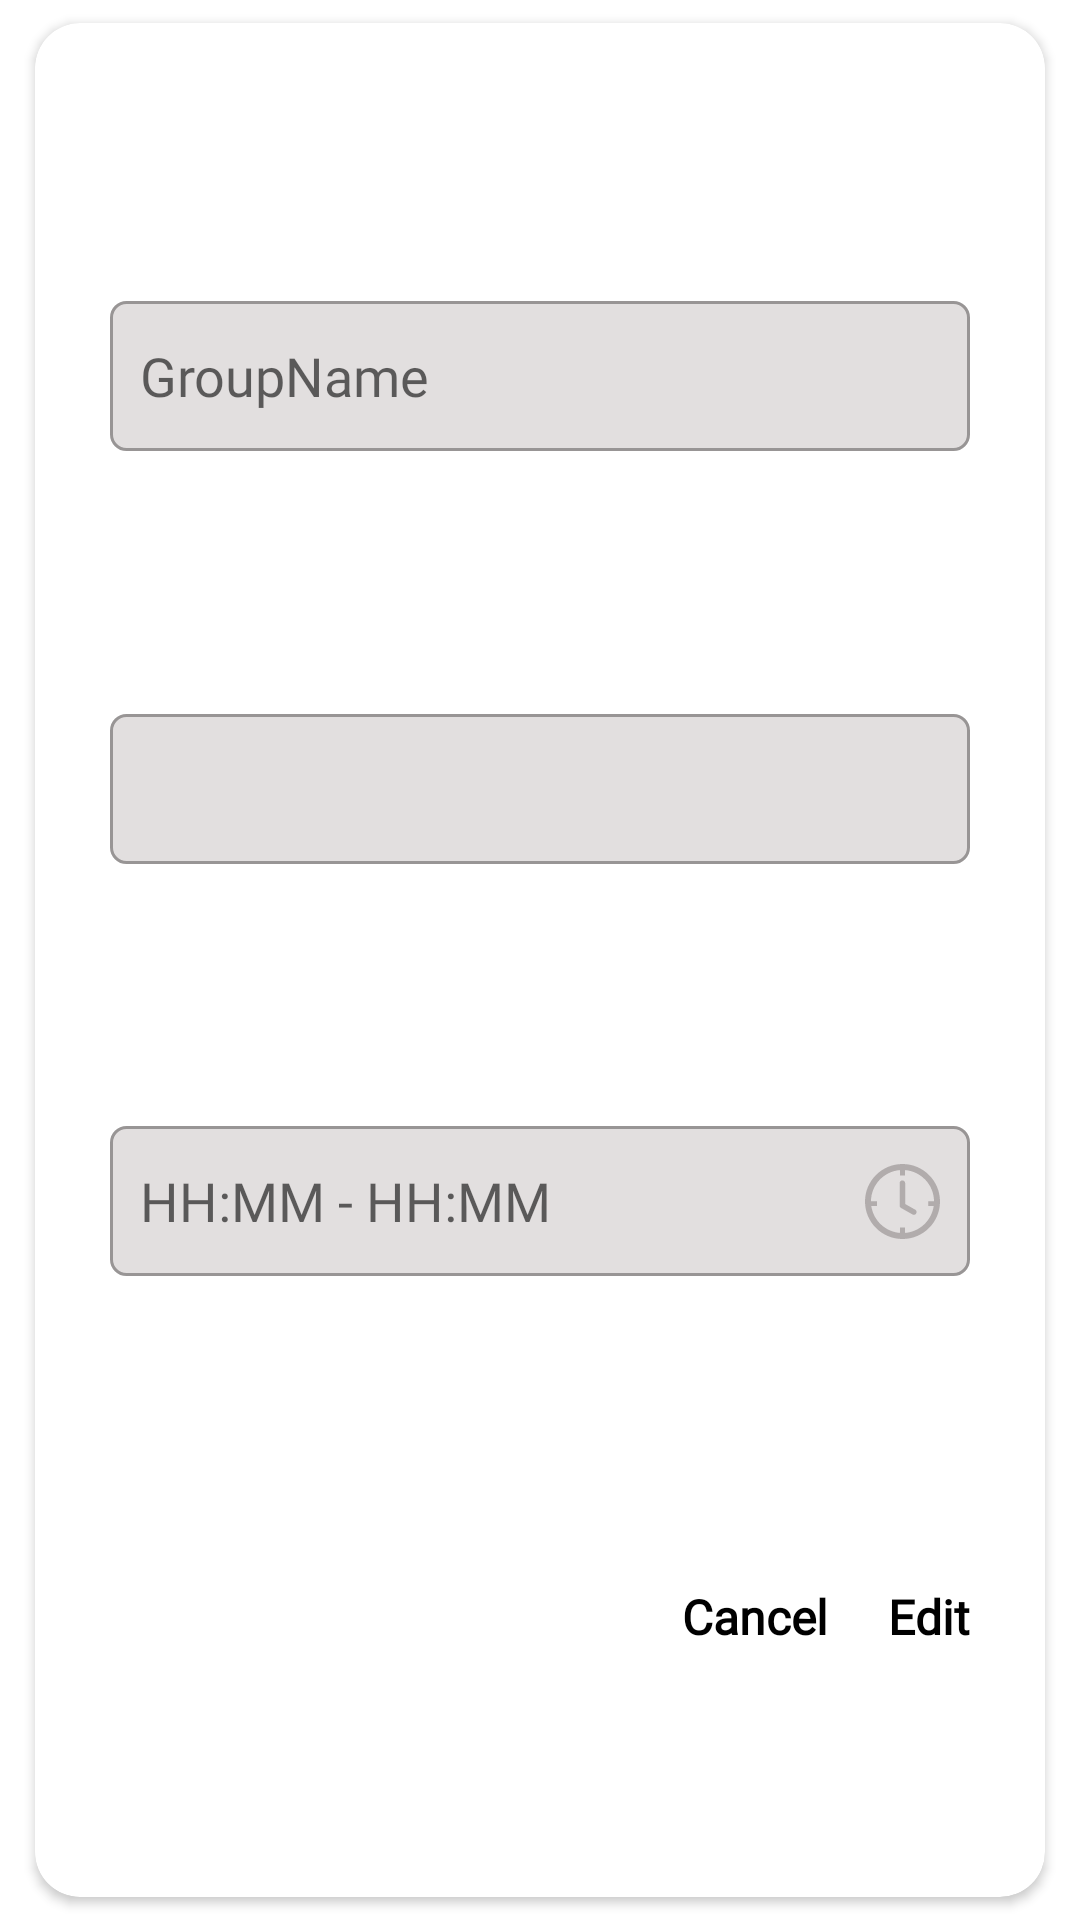

Write the Android layout XML for this screen, with the resource values it uses.
<!-- AndroidManifest.xml: application theme Theme.AndroidDatabaseLesson3PDPUZ -->
<!-- res/layout/custom_dialog_group_edit.xml -->
<?xml version="1.0" encoding="utf-8"?>
<LinearLayout xmlns:android="http://schemas.android.com/apk/res/android"
    xmlns:app="http://schemas.android.com/apk/res-auto"
    xmlns:tools="http://schemas.android.com/tools"
    android:layout_width="wrap_content"
    android:layout_height="wrap_content"
    android:background="@android:color/transparent"
    android:gravity="center"
    android:orientation="vertical">

    <androidx.cardview.widget.CardView
        android:layout_width="350dp"
        android:layout_height="match_parent"
        android:layout_gravity="center"
        app:cardCornerRadius="15dp"
        app:cardPreventCornerOverlap="true"
        app:cardUseCompatPadding="true">

        <androidx.constraintlayout.widget.ConstraintLayout
            android:layout_width="match_parent"
            android:layout_height="match_parent"
            android:padding="15dp">

            <EditText
                android:id="@+id/groupName"
                android:layout_width="match_parent"
                android:layout_height="50dp"
                android:layout_margin="10dp"
                android:background="@drawable/background_edittext"
                android:fontFamily="@font/roboto_slab"
                android:hint="GroupName"
                android:maxLength="15"
                android:maxLines="1"
                android:inputType="textPersonName"
                android:paddingStart="10dp"
                android:paddingTop="0dp"
                android:paddingBottom="0dp"
                android:textColor="@color/black"
                android:textSize="18sp"
                app:layout_constraintBottom_toTopOf="@id/mentorListSpinner"
                app:layout_constraintEnd_toEndOf="parent"
                app:layout_constraintHorizontal_bias="0.51"
                app:layout_constraintStart_toStartOf="parent"
                app:layout_constraintTop_toTopOf="parent"
                tools:ignore="MissingConstraints,NotSibling" />

            <androidx.appcompat.widget.AppCompatSpinner
                android:id="@+id/mentorListSpinner"
                android:layout_width="match_parent"
                android:layout_height="50dp"
                android:layout_margin="10dp"
                android:background="@drawable/background_edittext"
                android:fontFamily="@font/roboto_slab"
                android:hint="Fazliddin"
                android:maxLength="15"
                android:maxLines="1"
                android:paddingTop="0dp"
                android:paddingBottom="0dp"
                android:textColor="@color/black"
                android:textSize="18sp"
                app:layout_constraintBottom_toTopOf="@id/time"
                app:layout_constraintEnd_toEndOf="parent"
                app:layout_constraintHorizontal_bias="0.489"
                app:layout_constraintStart_toStartOf="parent"
                app:layout_constraintTop_toBottomOf="@id/groupName"
                tools:ignore="MissingConstraints" />

            <ImageView
                android:layout_width="wrap_content"
                android:layout_height="wrap_content"
                android:layout_marginEnd="15dp"
                android:src="@drawable/ic_arrow_down"
                app:layout_constraintBottom_toBottomOf="@id/mentorListSpinner"
                app:layout_constraintEnd_toEndOf="@id/mentorListSpinner"
                app:layout_constraintTop_toTopOf="@id/mentorListSpinner"
                tools:ignore="MissingConstraints" />

            <EditText
                android:id="@+id/time"
                android:layout_width="match_parent"
                android:layout_height="50dp"
                android:layout_margin="10dp"
                android:background="@drawable/background_edittext"
                android:fontFamily="@font/roboto_slab"
                android:hint="HH:MM - HH:MM"
                android:inputType="textPersonName"
                android:maxLength="15"
                android:maxLines="1"
                android:paddingStart="10dp"
                android:paddingTop="0dp"
                android:paddingBottom="0dp"
                android:textColor="@color/black"
                android:textSize="18sp"
                app:layout_constraintBottom_toTopOf="@id/text_layout"
                app:layout_constraintEnd_toEndOf="parent"
                app:layout_constraintStart_toStartOf="parent"
                app:layout_constraintTop_toBottomOf="@id/mentorListSpinner"
                tools:ignore="MissingConstraints" />

            <ImageView
                android:id="@+id/clock"
                android:layout_width="wrap_content"
                android:layout_height="wrap_content"
                android:layout_marginEnd="10dp"
                android:src="@drawable/ic_clock"
                app:layout_constraintBottom_toBottomOf="@id/time"
                app:layout_constraintEnd_toEndOf="@id/time"
                app:layout_constraintTop_toTopOf="@id/time"
                tools:ignore="MissingConstraints" />
            <LinearLayout
                android:id="@+id/text_layout"
                android:layout_width="wrap_content"
                android:layout_height="wrap_content"
                android:layout_marginTop="25dp"
                android:layout_marginEnd="10dp"
                android:orientation="horizontal"
                app:layout_constraintBottom_toBottomOf="parent"
                app:layout_constraintEnd_toEndOf="parent"
                app:layout_constraintTop_toBottomOf="@id/time"
                tools:ignore="MissingConstraints">

                <TextView
                    android:id="@+id/cancel_tv"
                    android:layout_width="wrap_content"
                    android:layout_height="wrap_content"
                    android:layout_marginEnd="10dp"
                    android:fontFamily="@font/roboto_slab"
                    android:text="Cancel"
                    android:textColor="@color/black"
                    android:textSize="16sp"
                    android:textStyle="bold"
                    tools:ignore="MissingConstraints" />

                <TextView
                    android:id="@+id/edit_tv"
                    android:layout_width="wrap_content"
                    android:layout_height="match_parent"
                    android:layout_marginStart="10dp"
                    android:fontFamily="@font/roboto_slab"
                    android:text="Edit"
                    android:textColor="@color/black"
                    android:textSize="16sp"
                    android:textStyle="bold"
                    tools:ignore="MissingConstraints" />
            </LinearLayout>
        </androidx.constraintlayout.widget.ConstraintLayout>

    </androidx.cardview.widget.CardView>
</LinearLayout>
<!-- resources referenced by this layout -->
<resources>
  <color name="black">#FF000000</color>
  <!-- drawable background_edittext (drawable) -->
  <?xml version="1.0" encoding="utf-8"?>
  <selector xmlns:android="http://schemas.android.com/apk/res/android">
      <item android:state_focused="false">
          <shape android:shape="rectangle">
              <solid android:color="#E2DFDF" />
              <corners android:radius="5dp" />
              <stroke android:width="1dp" android:color="@color/gray" />
          </shape>
      </item>
      <item android:state_focused="true">
          <shape android:shape="rectangle">
              <solid android:color="#E2DFDF" />
              <corners android:radius="5dp" />
              <stroke android:width="1dp" android:color="@color/dark_ink" />
          </shape>
      </item>
  </selector>
  <!-- drawable ic_clock (drawable) -->
  <vector xmlns:android="http://schemas.android.com/apk/res/android"
      android:width="25dp"
      android:height="25dp"
      android:viewportWidth="125.668"
      android:viewportHeight="125.668">
    <path
        android:fillColor="#B1ACAC"
        android:pathData="M84.17,76.55l-16.9,-9.557V32.102c0,-2.541 -2.061,-4.601 -4.602,-4.601s-4.601,2.061 -4.601,4.601v37.575c0,0.059 0.016,0.115 0.017,0.174c0.006,0.162 0.025,0.319 0.048,0.479c0.021,0.146 0.042,0.291 0.076,0.433c0.035,0.141 0.082,0.277 0.129,0.414c0.051,0.146 0.1,0.287 0.164,0.426c0.061,0.133 0.134,0.257 0.208,0.383c0.075,0.127 0.148,0.254 0.234,0.374c0.088,0.122 0.188,0.235 0.288,0.349c0.097,0.11 0.192,0.217 0.299,0.317c0.107,0.101 0.222,0.19 0.339,0.28c0.126,0.098 0.253,0.191 0.39,0.276c0.052,0.031 0.092,0.073 0.145,0.102L79.64,84.562c0.716,0.404 1.493,0.597 2.261,0.597c1.605,0 3.163,-0.841 4.009,-2.337C87.161,80.608 86.381,77.801 84.17,76.55z"/>
    <path
        android:fillColor="#B1ACAC"
        android:pathData="M62.834,0C28.187,0 0,28.187 0,62.834c0,34.646 28.187,62.834 62.834,62.834c34.646,0 62.834,-28.188 62.834,-62.834C125.668,28.187 97.48,0 62.834,0zM66.834,115.501v-9.167h-8v9.167c-24.77,-1.865 -44.823,-20.872 -48.292,-45.167h9.459v-8h-9.988c0.258,-27.558 21.716,-50.126 48.821,-52.167v9.167h8v-9.167c27.104,2.041 48.563,24.609 48.821,52.167h-9.487v8h8.958C111.657,94.629 91.605,113.636 66.834,115.501z"/>
  </vector>
  <style name="Theme.AndroidDatabaseLesson3PDPUZ" parent="Theme.MaterialComponents.DayNight.NoActionBar">
          
          <item name="colorPrimary">@color/purple_500</item>
          <item name="colorPrimaryVariant">@color/purple_700</item>
          <item name="colorOnPrimary">@color/white</item>
          
          <item name="colorSecondary">@color/teal_200</item>
          <item name="colorSecondaryVariant">@color/teal_700</item>
          <item name="colorOnSecondary">@color/black</item>
          
          <item name="android:statusBarColor" tools:targetApi="l">?attr/colorPrimaryVariant</item>
          
      </style>
  <color name="gray">#989595</color>
  <color name="dark_ink">#0A252F</color>
  <color name="purple_500">#0A252F</color>
  <color name="purple_700">#092029</color>
  <color name="white">#FFFFFFFF</color>
  <color name="teal_200">#0A252F</color>
  <color name="teal_700">#0A252F</color>
</resources>
